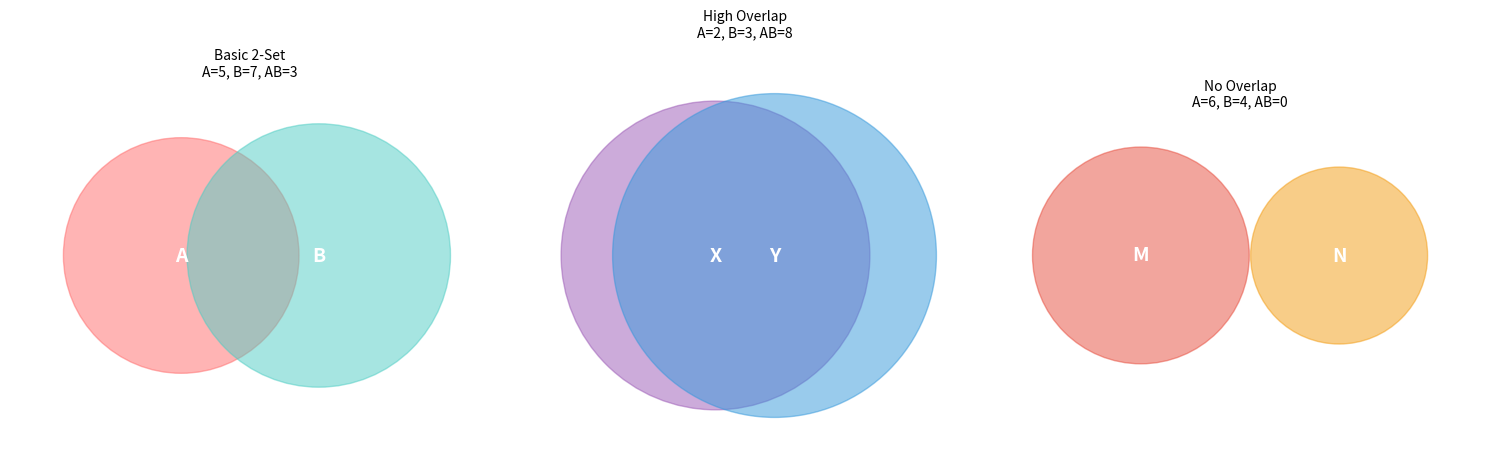
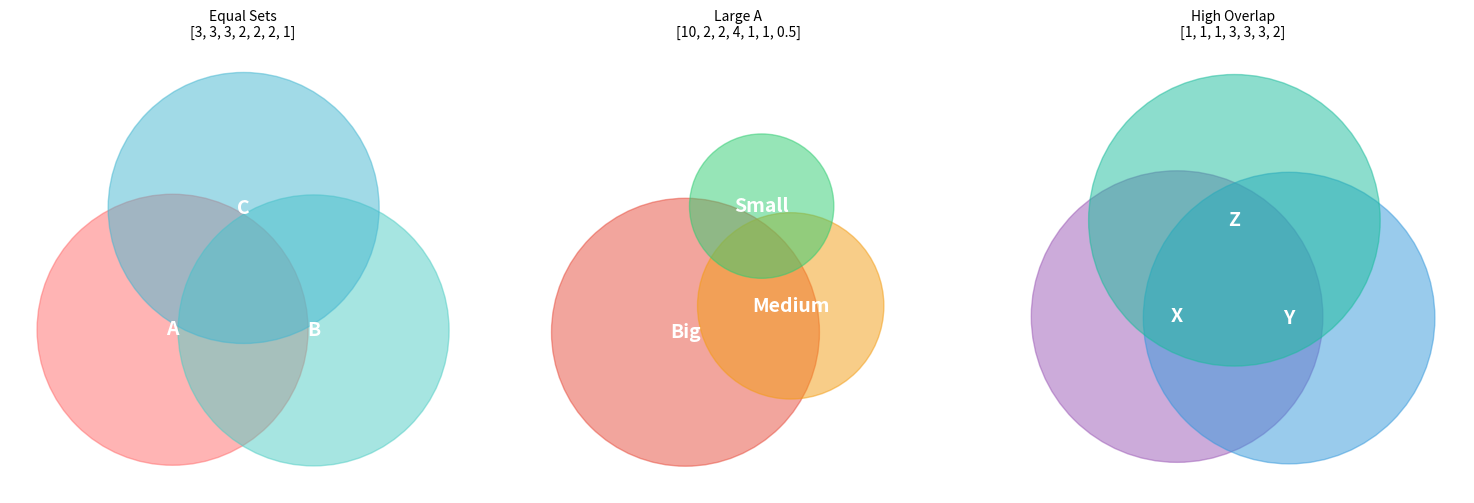

Here is the Python script that generated these plots, in order:
import numpy as np
import matplotlib.pyplot as plt
from matplotlib.patches import Circle
from scipy.optimize import minimize
import sys

def circle_radius(area):
    """Calculate radius from area: r = sqrt(A/pi)"""
    return np.sqrt(area / np.pi)


def intersection_area(d, r1, r2):
    """
    Calculate intersection area of two circles
    d: distance between centers, r1, r2: radii
    """
    if d >= r1 + r2:
        return 0
    elif d <= abs(r1 - r2):
        return min(np.pi * r1**2, np.pi * r2**2)
    
    alpha = np.arccos((d**2 + r1**2 - r2**2) / (2 * d * r1))
    beta = np.arccos((d**2 + r2**2 - r1**2) / (2 * d * r2))
    
    return (r1**2 * alpha + r2**2 * beta - 
            0.5 * r1**2 * np.sin(2*alpha) - 
            0.5 * r2**2 * np.sin(2*beta))


# ==================== Base Venn Diagram Class ====================

class VennDiagram:
    """Base class for Venn diagrams"""
    
    def __init__(self, subsets, labels, colors=None):
        """
        Initialize Venn diagram
        
        Args:
            subsets: List of region sizes
                     For Venn2: [A, B, AB]
                     For Venn3: [A, B, C, AB, BC, AC, ABC]
            labels: Tuple of set labels
            colors: List of colors for each set
        """
        self.subsets = np.array(subsets, dtype=float)
        self.labels = labels
        self.colors = colors if colors else self._default_colors(len(labels))
        self.centers = None
        self.radii = None
    
    @staticmethod
    def _default_colors(n):
        """Generate default colors"""
        default_palette = ['#FF6B6B', '#4ECDC4', '#45B7D1', '#F7DC6F', '#BB8FCE']
        return default_palette[:n]
    
    def calculate_radii(self):
        """Calculate radii from subset areas - to be implemented by subclasses"""
        raise NotImplementedError
    
    def estimate_areas(self, centers):
        """Estimate region areas for given centers - to be implemented by subclasses"""
        raise NotImplementedError
    
    def solve_positions(self):
        """Solve for optimal circle positions using numerical optimization"""
        self.radii = self.calculate_radii()
        n_circles = len(self.radii)
        
        # Initialize positions
        x0 = self._initialize_positions()
        
        # Desired areas (avoid zeros)
        desired = np.maximum(self.subsets, 0.001)
        
        # Cost function
        def cost(x):
            centers = x.reshape((n_circles, 2))
            try:
                current = self.estimate_areas(centers)
                current = np.maximum(current, 0.001)
                log_diff = np.log(current) - np.log(desired)
                return np.sum(log_diff**2)
            except:
                return 1e10
        
        # Optimize
        result = minimize(cost, x0, method='Nelder-Mead', 
                         options={'maxiter': 1000, 'xatol': 1e-6, 'fatol': 1e-6})
        
        self.centers = result.x.reshape((n_circles, 2))
        return self.centers, self.radii
    
    def _initialize_positions(self):
        """Initialize circle positions - to be implemented by subclasses"""
        raise NotImplementedError
    
    def draw(self, ax, show_labels=True):
        """Draw the Venn diagram on given axes"""
        if self.centers is None or self.radii is None:
            self.solve_positions()
        
        # Draw circles
        for i, (center, radius, color, label) in enumerate(
            zip(self.centers, self.radii, self.colors, self.labels)
        ):
            circle = Circle(center, radius, alpha=0.5, color=color)
            ax.add_patch(circle)
            
            # Add label at center
            if show_labels:
                ax.annotate(label, xy=center, fontsize=14,
                           ha='center', va='center',
                           fontweight='bold', color='white')
        
        # Set bounds
        self._set_bounds(ax)
        ax.set_aspect('equal')
        ax.axis('off')
        
        return self.centers, self.radii
    
    def _set_bounds(self, ax):
        """Set axis bounds - to be implemented by subclasses"""
        raise NotImplementedError


# ==================== Venn2 Implementation ====================

class Venn2(VennDiagram):
    """2-set Venn diagram implementation"""
    
    def calculate_radii(self):
        """Calculate radii for 2-set Venn diagram"""
        A, B, AB = self.subsets
        
        area_A = A + AB
        area_B = B + AB
        
        return [circle_radius(area_A), circle_radius(area_B)]
    
    def estimate_areas(self, centers):
        """Estimate 3 region areas for 2-set Venn diagram"""
        centers = np.array(centers)
        rA, rB = self.radii
        
        # Distance between centers
        d_AB = np.linalg.norm(centers[0] - centers[1])
        
        # Intersection area
        area_AB = intersection_area(d_AB, rA, rB)
        
        # Individual regions
        area_A = np.pi * rA**2 - area_AB
        area_B = np.pi * rB**2 - area_AB
        
        return [area_A, area_B, area_AB]
    
    def _initialize_positions(self):
        """Initialize 2 circles side by side"""
        rA, rB = self.radii
        d_init = (rA + rB) * 0.7  # Start with some overlap
        return np.array([
            [-d_init * 0.5, 0],
            [d_init * 0.5, 0]
        ]).flatten()
    
    def _set_bounds(self, ax):
        """Set bounds for 2-set Venn diagram"""
        all_pts = np.array(self.centers)
        max_radius = max(self.radii)
        
        mins = all_pts.min(axis=0) - max_radius
        maxs = all_pts.max(axis=0) + max_radius
        
        margin = max_radius * 0.3
        ax.set_xlim(mins[0] - margin, maxs[0] + margin)
        ax.set_ylim(mins[1] - margin, maxs[1] + margin)


# ==================== Venn3 Implementation ====================

class Venn3(VennDiagram):
    """3-set Venn diagram implementation"""
    
    def calculate_radii(self):
        """Calculate radii for 3-set Venn diagram"""
        A, B, C, AB, BC, AC, ABC = self.subsets
        
        area_A = A + AB + AC + ABC
        area_B = B + AB + BC + ABC
        area_C = C + AC + BC + ABC
        
        return [circle_radius(area_A), circle_radius(area_B), circle_radius(area_C)]
    
    def estimate_areas(self, centers):
        """Estimate 7 region areas for 3-set Venn diagram"""
        centers = np.array(centers)
        rA, rB, rC = self.radii
        
        # Pairwise distances and intersections
        d_AB = np.linalg.norm(centers[0] - centers[1])
        d_BC = np.linalg.norm(centers[1] - centers[2])
        d_AC = np.linalg.norm(centers[0] - centers[2])
        
        area_AB = intersection_area(d_AB, rA, rB)
        area_BC = intersection_area(d_BC, rB, rC)
        area_AC = intersection_area(d_AC, rA, rC)
        
        # Estimate triple intersection (simplified)
        area_ABC = min(area_AB, area_BC, area_AC) * 0.3
        
        # Individual regions
        area_A = np.pi * rA**2 - area_AB - area_AC + area_ABC
        area_B = np.pi * rB**2 - area_AB - area_BC + area_ABC
        area_C = np.pi * rC**2 - area_AC - area_BC + area_ABC
        
        return [area_A, area_B, area_C, 
                area_AB - area_ABC, area_BC - area_ABC, area_AC - area_ABC,
                area_ABC]
    
    def _initialize_positions(self):
        """Initialize 3 circles in triangular arrangement"""
        rA, rB, rC = self.radii
        d_init = (rA + rB + rC) / 3
        return np.array([
            [-d_init * 0.5, -d_init * 0.3],
            [d_init * 0.5, -d_init * 0.3],
            [0, d_init * 0.6]
        ]).flatten()
    
    def _set_bounds(self, ax):
        """Set bounds for 3-set Venn diagram"""
        all_pts = np.array(self.centers)
        max_radius = max(self.radii)
        
        mins = all_pts.min(axis=0) - max_radius
        maxs = all_pts.max(axis=0) + max_radius
        
        margin = max_radius * 0.2
        ax.set_xlim(mins[0] - margin, maxs[0] + margin)
        ax.set_ylim(mins[1] - margin, maxs[1] + margin)


# ==================== Factory Function ====================

def create_venn(subsets, labels, colors=None):
    """
    Factory function to create appropriate Venn diagram
    
    Args:
        subsets: List of region sizes
                 For Venn2: [A, B, AB] (3 elements)
                 For Venn3: [A, B, C, AB, BC, AC, ABC] (7 elements)
        labels: Tuple of set labels (2 or 3 elements)
        colors: Optional list of colors
    
    Returns:
        VennDiagram instance
    """
    n_regions = len(subsets)
    n_labels = len(labels)
    
    if n_regions == 3 and n_labels == 2:
        return Venn2(subsets, labels, colors)
    elif n_regions == 7 and n_labels == 3:
        return Venn3(subsets, labels, colors)
    else:
        raise ValueError(
            f"Unsupported combination: {n_regions} regions with {n_labels} labels. "
            "Expected (3 regions, 2 labels) for Venn2 or (7 regions, 3 labels) for Venn3"
        )


# ==================== Demo ====================

def demo_venn2():
    """Demonstrate 2-set Venn diagrams"""
    print("\n" + "="*50)
    print("2-SET VENN DIAGRAM DEMO")
    print("="*50)
    
    examples = [
        {
            'name': 'Basic 2-Set',
            'subsets': [5, 7, 3],  # [A, B, AB]
            'labels': ('A', 'B'),
            'colors': ['#FF6B6B', '#4ECDC4']
        },
        {
            'name': 'High Overlap',
            'subsets': [2, 3, 8],  # More in intersection
            'labels': ('X', 'Y'),
            'colors': ['#9B59B6', '#3498DB']
        },
        {
            'name': 'No Overlap',
            'subsets': [6, 4, 0],  # Disjoint sets
            'labels': ('M', 'N'),
            'colors': ['#E74C3C', '#F39C12']
        }
    ]
    
    fig, axes = plt.subplots(1, 3, figsize=(15, 5))
    
    for i, (ax, ex) in enumerate(zip(axes, examples)):
        print(f"Drawing 2-set example {i+1}: {ex['name']}")
        print(f"  Input: A={ex['subsets'][0]}, B={ex['subsets'][1]}, AB={ex['subsets'][2]}")
        
        venn = create_venn(ex['subsets'], ex['labels'], ex['colors'])
        centers, radii = venn.draw(ax)
        
        print(f"  Radii: {radii}")
        print(f"  Centers: {centers}")
        
        ax.set_title(f"{ex['name']}\nA={ex['subsets'][0]}, B={ex['subsets'][1]}, AB={ex['subsets'][2]}", 
                    fontsize=10)
    
    plt.tight_layout()
    plt.savefig('venn2_demo.png', dpi=150, bbox_inches='tight')
    print("Saved: venn2_demo.png")


def demo_venn3():
    """Demonstrate 3-set Venn diagrams"""
    print("\n" + "="*50)
    print("3-SET VENN DIAGRAM DEMO")
    print("="*50)
    
    examples = [
        {
            'name': 'Equal Sets',
            'subsets': [3, 3, 3, 2, 2, 2, 1],
            'labels': ('A', 'B', 'C'),
            'colors': ['#FF6B6B', '#4ECDC4', '#45B7D1']
        },
        {
            'name': 'Large A',
            'subsets': [10, 2, 2, 4, 1, 1, 0.5],
            'labels': ('Big', 'Medium', 'Small'),
            'colors': ['#E74C3C', '#F39C12', '#2ECC71']
        },
        {
            'name': 'High Overlap',
            'subsets': [1, 1, 1, 3, 3, 3, 2],
            'labels': ('X', 'Y', 'Z'),
            'colors': ['#9B59B6', '#3498DB', '#1ABC9C']
        }
    ]
    
    fig, axes = plt.subplots(1, 3, figsize=(15, 5))
    
    for i, (ax, ex) in enumerate(zip(axes, examples)):
        print(f"Drawing 3-set example {i+1}: {ex['name']}")
        print(f"  Input: {ex['subsets']}")
        
        venn = create_venn(ex['subsets'], ex['labels'], ex['colors'])
        centers, radii = venn.draw(ax)
        
        print(f"  Radii: {radii}")
        print(f"  Centers: {centers}")
        
        ax.set_title(f"{ex['name']}\n{ex['subsets']}", fontsize=10)
    
    plt.tight_layout()
    plt.savefig('venn3_demo.png', dpi=150, bbox_inches='tight')
    print("Saved: venn3_demo.png")


def main():
    """Run comprehensive demonstration"""
    print("Starting Universal Venn Diagram demonstration...")

    # Run demos
    demo_venn2()
    demo_venn3()
    
    print("\n" + "="*50)
    print("DEMONSTRATION COMPLETED!")
    print("="*50)
    print("Generated files:")
    print("  - venn2_demo.png (2-set examples)")
    print("  - venn3_demo.png (3-set examples)")
    print("\nUsage:")
    print("  venn = create_venn([5, 7, 3], ('A', 'B'))  # 2-set")
    print("  venn = create_venn([3,3,3,2,2,2,1], ('A','B','C'))  # 3-set")




if __name__ == "__main__":
    main()
